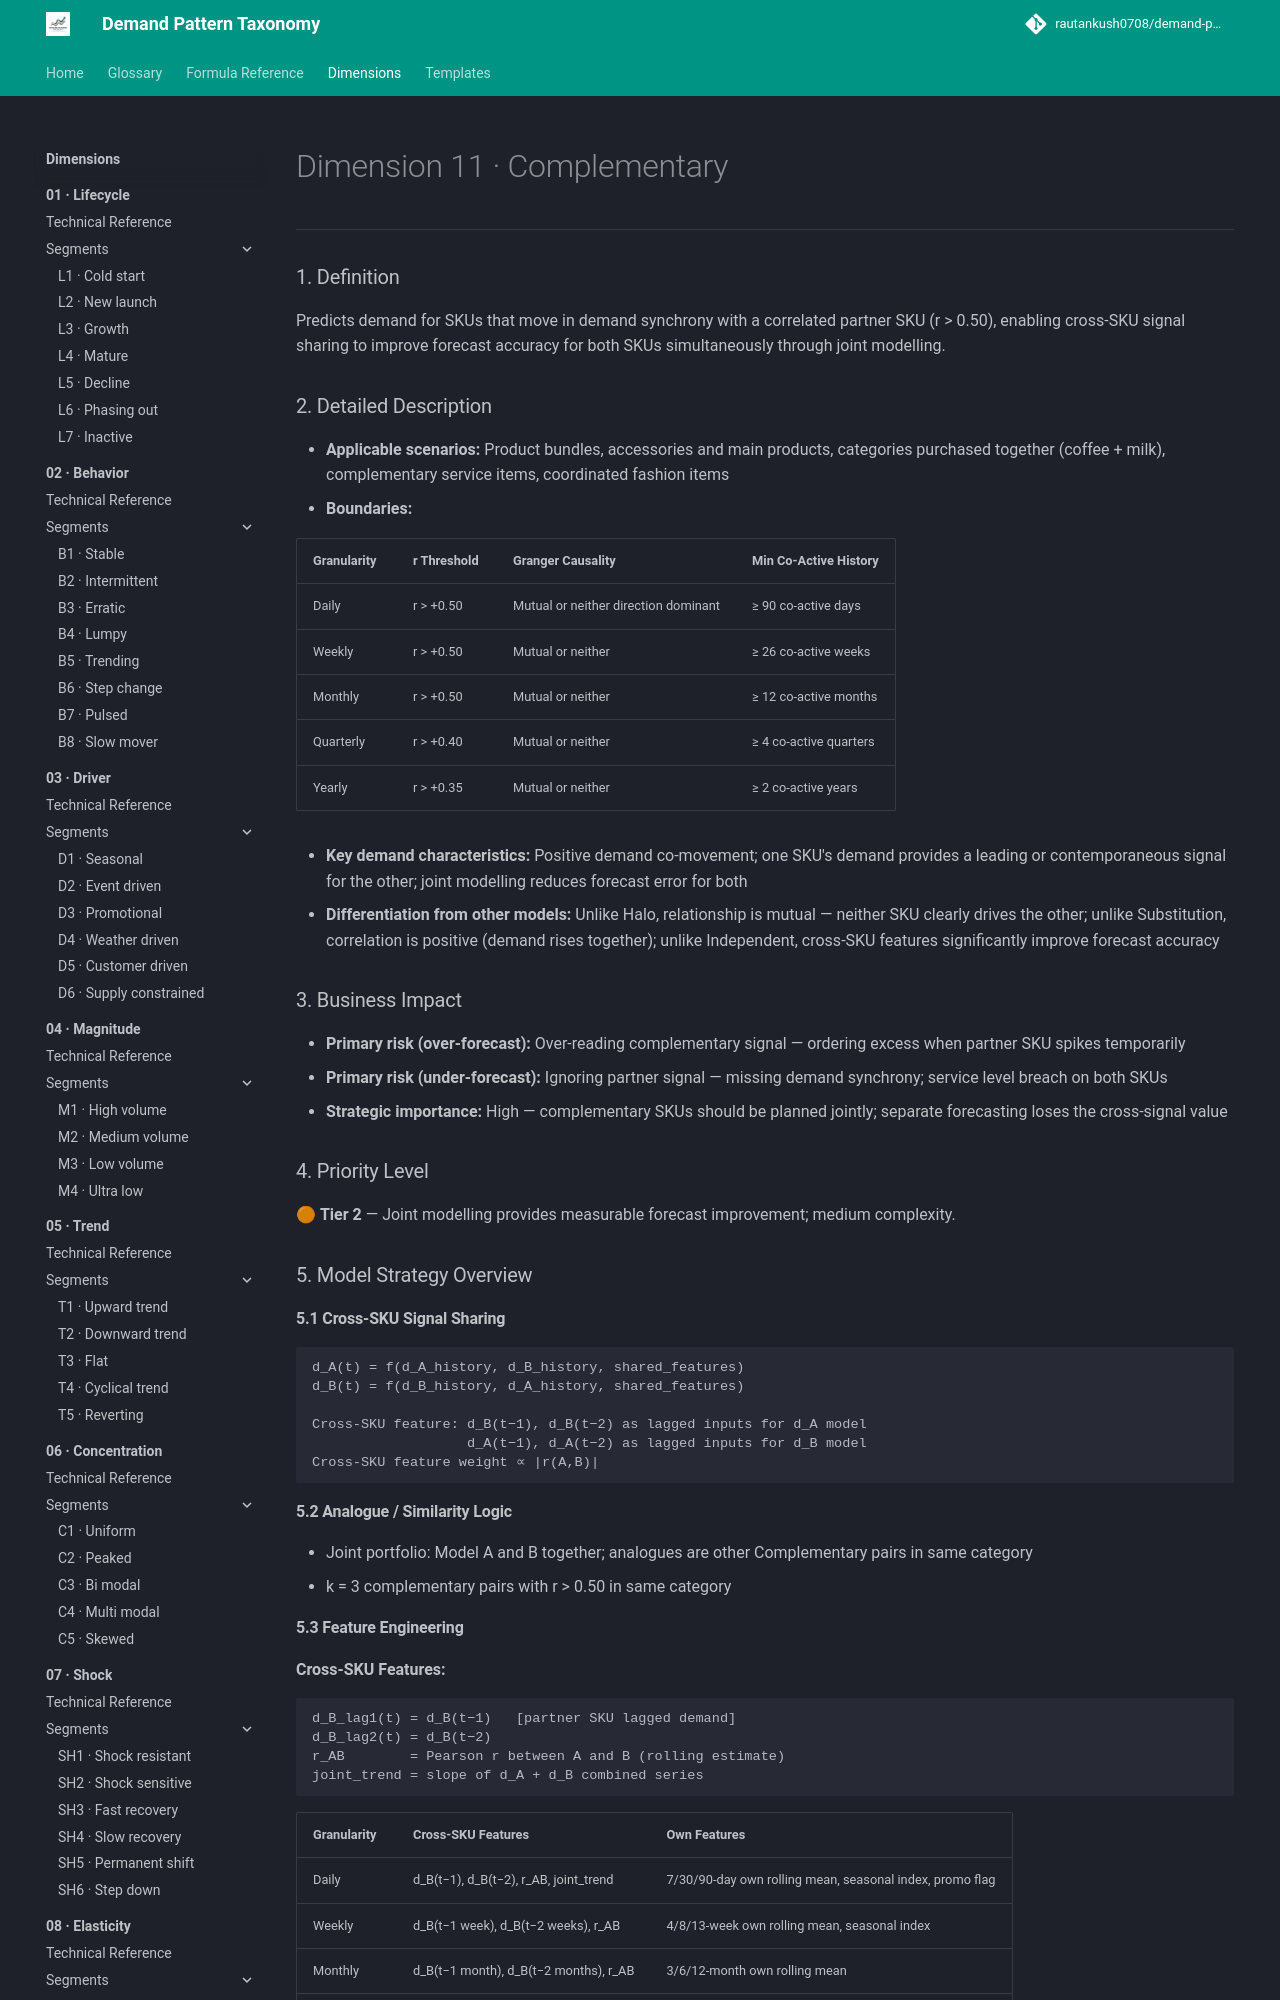

repository: rautankush0708/demand-pattern-taxonomy · page: dimensions/11-interaction/i3-complementary/index.html · generator: mkdocs

# Dimension 11 · Complementary

---

### 1. Definition
Predicts demand for SKUs that move in demand synchrony with a correlated partner SKU (r > 0.50), enabling cross-SKU signal sharing to improve forecast accuracy for both SKUs simultaneously through joint modelling.

### 2. Detailed Description
- **Applicable scenarios:** Product bundles, accessories and main products, categories purchased together (coffee + milk), complementary service items, coordinated fashion items
- **Boundaries:**

| Granularity | r Threshold | Granger Causality | Min Co-Active History |
|---|---|---|---|
| Daily | r > +0.50 | Mutual or neither direction dominant | ≥ 90 co-active days |
| Weekly | r > +0.50 | Mutual or neither | ≥ 26 co-active weeks |
| Monthly | r > +0.50 | Mutual or neither | ≥ 12 co-active months |
| Quarterly | r > +0.40 | Mutual or neither | ≥ 4 co-active quarters |
| Yearly | r > +0.35 | Mutual or neither | ≥ 2 co-active years |

- **Key demand characteristics:** Positive demand co-movement; one SKU's demand provides a leading or contemporaneous signal for the other; joint modelling reduces forecast error for both
- **Differentiation from other models:** Unlike Halo, relationship is mutual — neither SKU clearly drives the other; unlike Substitution, correlation is positive (demand rises together); unlike Independent, cross-SKU features significantly improve forecast accuracy

### 3. Business Impact
- **Primary risk (over-forecast):** Over-reading complementary signal — ordering excess when partner SKU spikes temporarily
- **Primary risk (under-forecast):** Ignoring partner signal — missing demand synchrony; service level breach on both SKUs
- **Strategic importance:** High — complementary SKUs should be planned jointly; separate forecasting loses the cross-signal value

### 4. Priority Level
🟠 **Tier 2** — Joint modelling provides measurable forecast improvement; medium complexity.

### 5. Model Strategy Overview

#### 5.1 Cross-SKU Signal Sharing
```
d_A(t) = f(d_A_history, d_B_history, shared_features)
d_B(t) = f(d_B_history, d_A_history, shared_features)

Cross-SKU feature: d_B(t−1), d_B(t−2) as lagged inputs for d_A model
                   d_A(t−1), d_A(t−2) as lagged inputs for d_B model
Cross-SKU feature weight ∝ |r(A,B)|
```

#### 5.2 Analogue / Similarity Logic
- Joint portfolio: Model A and B together; analogues are other Complementary pairs in same category
- k = 3 complementary pairs with r > 0.50 in same category
